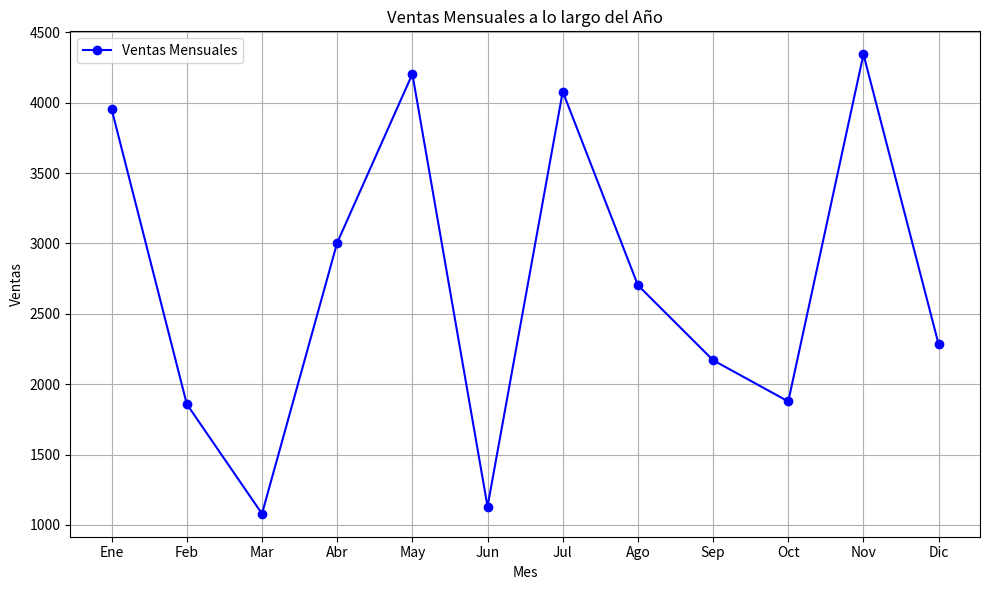

Reproduce this figure in Python.
import pandas as pd
import matplotlib.pyplot as plt
import random

# Generar datos aleatorios para ventas mensuales
meses = ["Ene", "Feb", "Mar", "Abr", "May", "Jun",
         "Jul", "Ago", "Sep", "Oct", "Nov", "Dic"]
ventas = [random.randint(1000, 5000) for i in range(12)]

# Crear un DataFrame de Pandas con los datos
df_ventas = pd.DataFrame({"Mes": meses, "Ventas": ventas})
df_ventas

# Paso 2: Realizar el análisis
mes_max_ventas = df_ventas[df_ventas["Ventas"] ==
                           df_ventas["Ventas"].max()]["Mes"].values[0]
mes_min_ventas = df_ventas[df_ventas["Ventas"] ==
                           df_ventas["Ventas"].min()]["Mes"].values[0]

# Paso 3: Crear un gráfico de líneas
plt.figure(figsize=(10, 6))
plt.plot(df_ventas["Mes"], df_ventas["Ventas"], marker='o',
         linestyle='-', color='b', label='Ventas Mensuales')

# Etiquetas y título
plt.xlabel("Mes")
plt.ylabel("Ventas")
plt.title("Ventas Mensuales a lo largo del Año")
plt.legend()

# Mostrar el gráfico
plt.grid(True)
plt.tight_layout()
plt.show()
